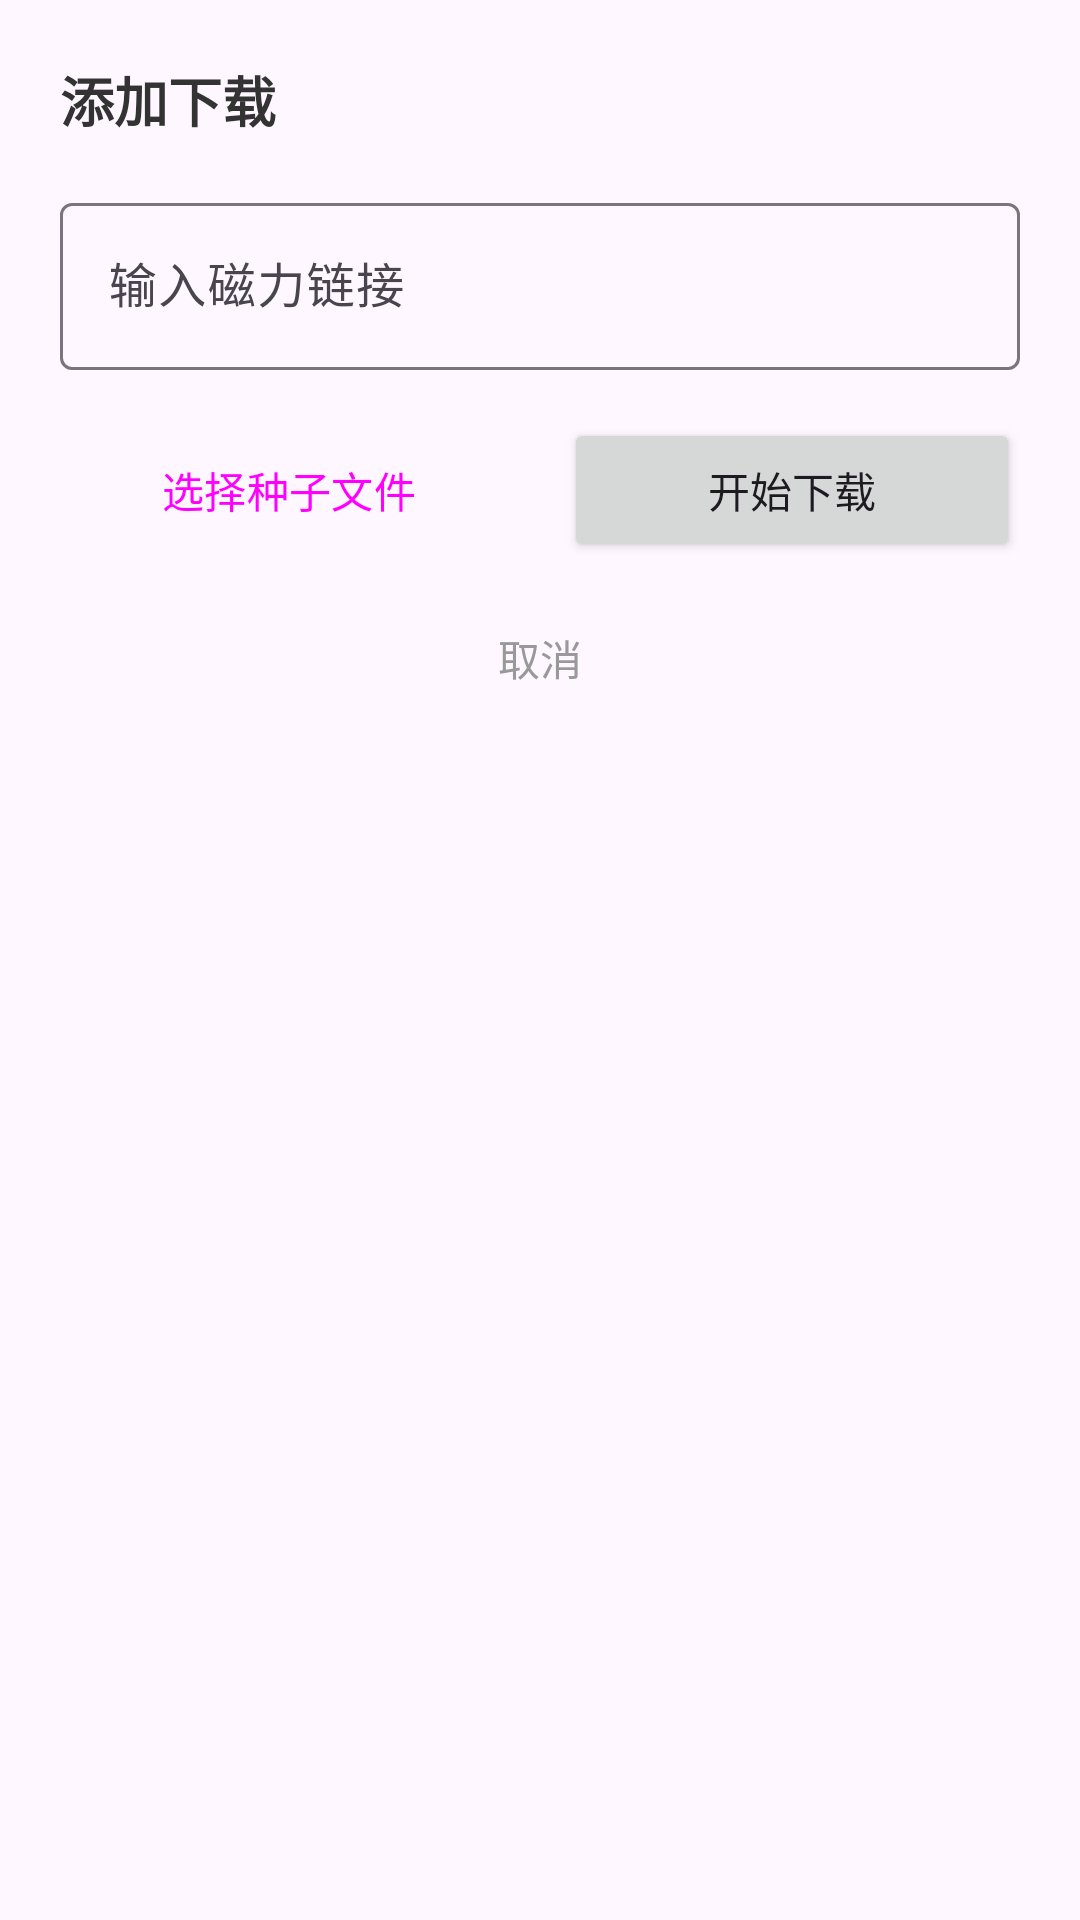

Layout XML and referenced resources for this Android screen:
<!-- AndroidManifest.xml: application theme Theme.BTDownloader -->
<!-- res/layout/dialog_add.xml -->
<?xml version="1.0" encoding="utf-8"?>
<LinearLayout
    xmlns:android="http://schemas.android.com/apk/res/android"
    android:layout_width="match_parent"
    android:layout_height="wrap_content"
    android:orientation="vertical"
    android:padding="20dp">
    
    <TextView
        android:layout_width="match_parent"
        android:layout_height="wrap_content"
        android:text="添加下载"
        android:textSize="18sp"
        android:textColor="#333333"
        android:textStyle="bold"
        android:layout_marginBottom="16dp" />
    
    <com.google.android.material.textfield.TextInputLayout
        android:layout_width="match_parent"
        android:layout_height="wrap_content"
        android:hint="输入磁力链接"
        style="@style/Widget.Material3.TextInputLayout.OutlinedBox">
        
        <com.google.android.material.textfield.TextInputEditText
            android:id="@+id/etInput"
            android:layout_width="match_parent"
            android:layout_height="wrap_content"
            android:inputType="textUri"
            android:maxLines="3" />
        
    </com.google.android.material.textfield.TextInputLayout>
    
    <LinearLayout
        android:layout_width="match_parent"
        android:layout_height="wrap_content"
        android:orientation="horizontal"
        android:layout_marginTop="16dp"
        android:gravity="center">
        
        <Button
            android:id="@+id/btnFile"
            android:layout_width="0dp"
            android:layout_height="wrap_content"
            android:layout_weight="1"
            android:layout_marginEnd="8dp"
            android:text="选择种子文件"
            style="@style/Widget.Material3.Button.TonalButton" />
        
        <Button
            android:id="@+id/btnMagnet"
            android:layout_width="0dp"
            android:layout_height="wrap_content"
            android:layout_weight="1"
            android:layout_marginStart="8dp"
            android:text="开始下载" />
        
    </LinearLayout>
    
    <Button
        android:id="@+id/btnCancel"
        android:layout_width="match_parent"
        android:layout_height="wrap_content"
        android:layout_marginTop="8dp"
        android:text="取消"
        android:textColor="#999999"
        style="@style/Widget.Material3.Button.TextButton" />
    
</LinearLayout>
<!-- resources referenced by this layout -->
<resources>
  <style name="Theme.BTDownloader" parent="Theme.Material3.Light.NoActionBar">
          <item name="colorPrimary">#2196F3</item>
          <item name="colorPrimaryVariant">#1976D2</item>
          <item name="colorOnPrimary">@android:color/white</item>
          <item name="colorSecondary">#03DAC5</item>
          <item name="colorSecondaryVariant">#018786</item>
          <item name="colorOnSecondary">@android:color/black</item>
          <item name="android:statusBarColor">#1976D2</item>
      </style>
</resources>
